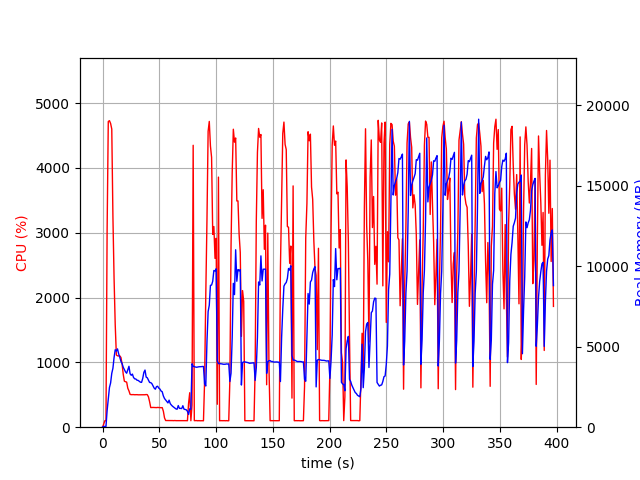

The table this chart was drawn from, first rows:
elapsed_time, nproc, cpu, mem_real, mem_virtual
3.4809112548828125e-05, 1, 0.0, 13.41, 3192
1.006, 1, 46.7, 47.3, 619.7
2.013, 1, 99.3, 47.3, 619.7
3.022, 1, 100.1, 47.3, 619.7
4.029, 1, 3047, 1033, 5027
5.053, 1, 4716, 1752, 5834
6.076, 1, 4730, 2461, 6546
7.101, 1, 4686, 2751, 6960
8.125, 1, 4600, 3346, 7773
9.141, 1, 3246, 3663, 8241
10.15, 1, 2298, 4326, 8941
11.16, 1, 1584, 4810, 9873
12.17, 1, 1114, 4728, 9957
13.17, 1, 1101, 4865, 10321
14.18, 1, 1100, 4560, 10449
15.19, 1, 1101, 4346, 10449
16.2, 1, 1076, 4090, 10449
17.21, 1, 976.5, 3955, 10449
18.22, 1, 816.4, 3725, 10449
19.22, 1, 709.4, 3582, 10449
20.23, 1, 701.5, 3436, 10449
21.24, 1, 696.0, 3354, 10449
22.25, 1, 601.0, 3560, 10657
23.26, 1, 560.6, 3782, 11201
24.27, 1, 505.9, 3319, 11201
25.28, 1, 502.1, 3225, 11201
26.29, 1, 503.0, 3300, 11201
27.3, 1, 502.9, 3089, 11201
28.31, 1, 500.8, 3006, 11201
29.32, 1, 501.7, 2994, 11201
30.33, 1, 502.0, 2921, 11201
31.34, 1, 499.7, 2906, 11201
32.35, 1, 500.0, 2848, 11201
33.36, 1, 501.0, 2797, 11201
34.37, 1, 500.8, 2785, 11201
35.38, 1, 502.0, 3029, 11201
36.39, 1, 500.0, 3406, 11393
37.4, 1, 500.8, 3550, 11505
38.41, 1, 503.9, 3113, 11505
39.42, 1, 501.9, 3068, 11505
40.43, 1, 468.4, 2919, 11505
41.44, 1, 392.8, 2779, 11505
42.45, 1, 303.0, 2769, 11505
43.46, 1, 303.9, 2705, 11505
44.47, 1, 304.9, 2563, 11505
45.48, 1, 303.9, 2428, 11505
46.49, 1, 304.0, 2360, 11505
47.5, 1, 302.2, 2520, 11505
48.51, 1, 304.9, 2544, 11505
49.52, 1, 303.0, 2430, 11505
50.53, 1, 301.8, 2371, 11505
51.54, 1, 300.8, 2247, 11505
52.55, 1, 302.2, 2202, 11505
53.56, 1, 246.6, 1941, 11505
54.57, 1, 144.6, 1782, 11505
55.58, 1, 103.0, 1690, 11505
56.59, 1, 103.1, 1601, 11505
57.6, 1, 103.9, 1509, 11505
58.61, 1, 102.1, 1680, 11505
59.62, 1, 105.0, 1465, 11505
... 333 more rows
